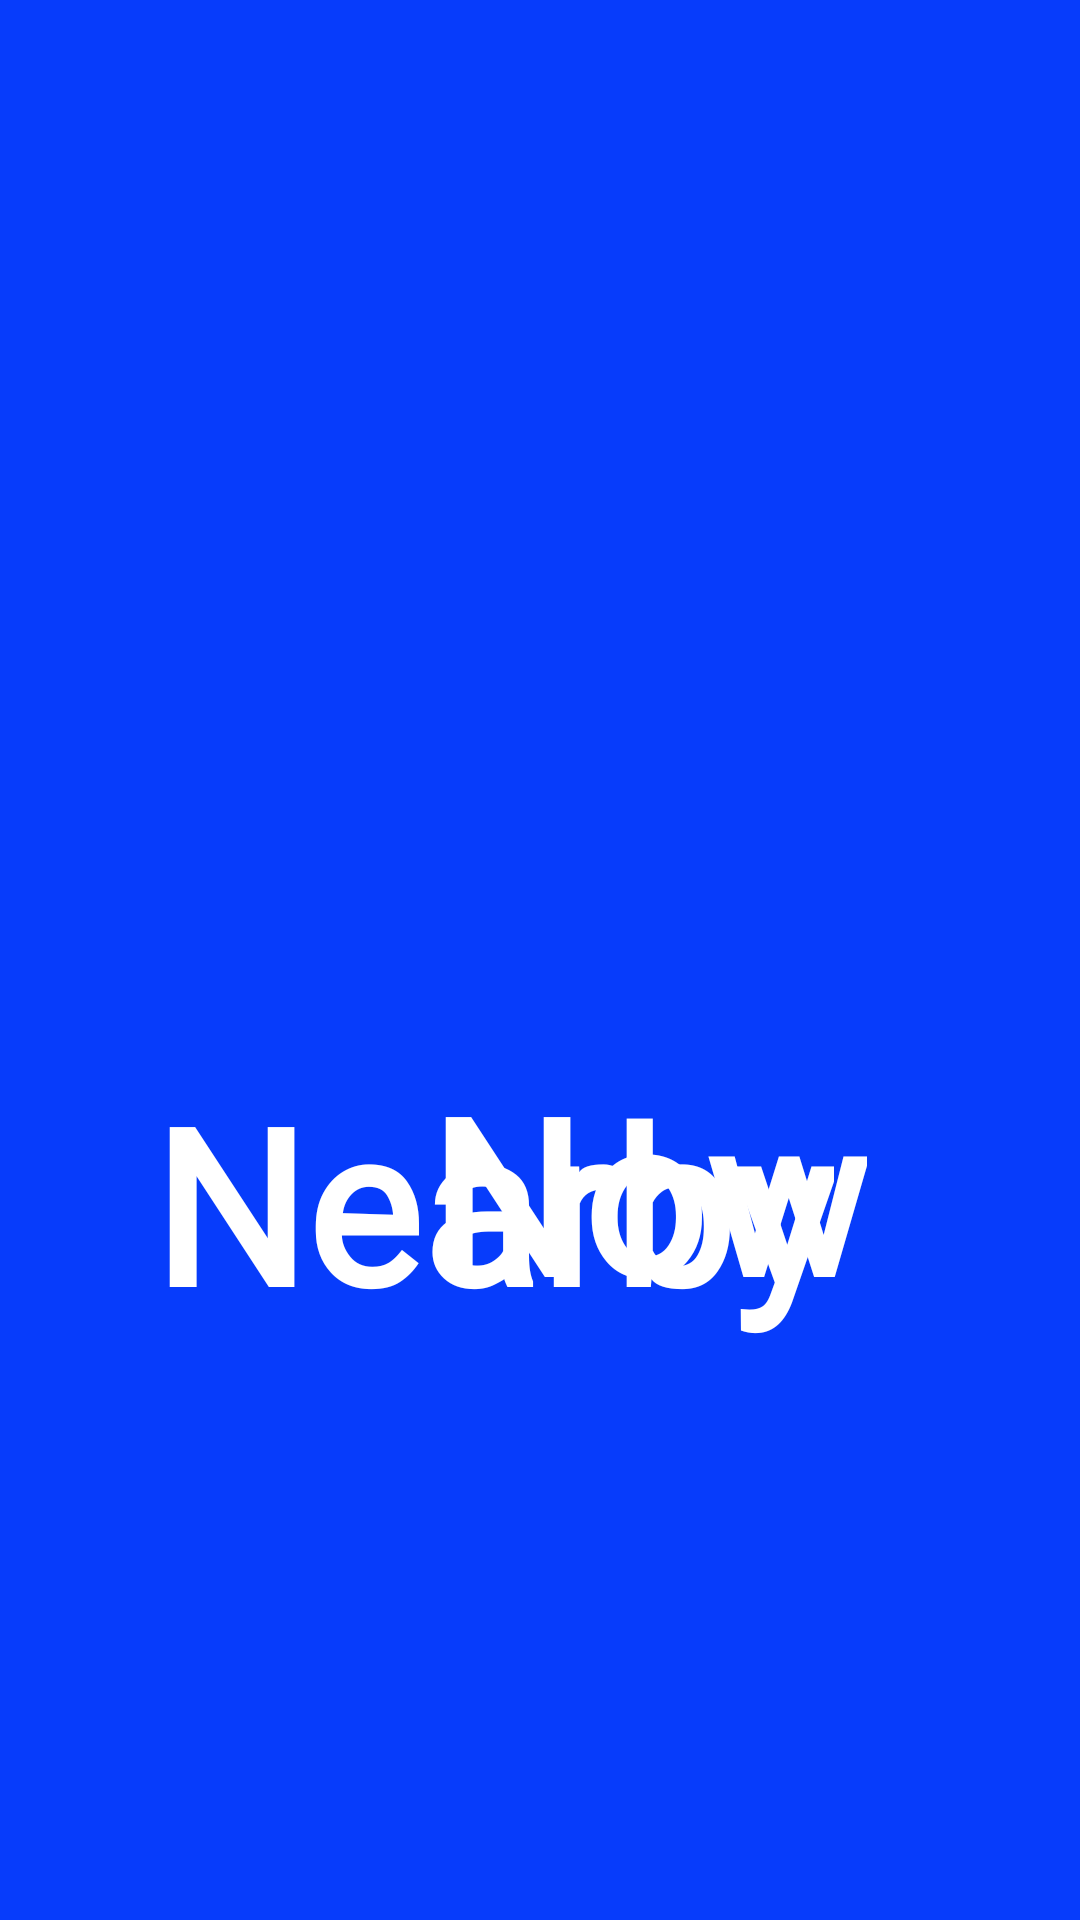

This screen was rendered from an Android layout file. Write that file and the resources it references.
<!-- AndroidManifest.xml: application theme Theme.NearbyNow -->
<!-- res/layout/splash.xml -->
<?xml version="1.0" encoding="utf-8"?>
<androidx.constraintlayout.widget.ConstraintLayout xmlns:android="http://schemas.android.com/apk/res/android"
    xmlns:app="http://schemas.android.com/apk/res-auto"
    xmlns:tools="http://schemas.android.com/tools"
    android:layout_width="match_parent"
    android:layout_height="match_parent"
    android:background="#073cfb"
    tools:layout_editor_absoluteX="1dp"
    tools:layout_editor_absoluteY="1dp">

    <ImageView
        android:layout_width="317dp"
        android:layout_height="287dp"
        app:layout_constraintBottom_toBottomOf="parent"
        app:layout_constraintEnd_toEndOf="parent"
        app:layout_constraintHorizontal_bias="0.501"
        app:layout_constraintStart_toStartOf="parent"
        app:layout_constraintTop_toTopOf="parent"
        app:layout_constraintVertical_bias="0.437"
        app:srcCompat="@drawable/location_icon"
        app:tint="#ffffff" />

    <TextView
        android:layout_width="wrap_content"
        android:layout_height="wrap_content"
        android:fontFamily="@font/akaya_telivigala"
        android:text="Nearby"
        android:textColor="@color/white"
        android:textSize="72sp"
        android:textStyle="bold"
        app:layout_constraintBottom_toBottomOf="parent"
        app:layout_constraintEnd_toEndOf="parent"
        app:layout_constraintHorizontal_bias="0.383"
        app:layout_constraintStart_toStartOf="parent"
        app:layout_constraintTop_toTopOf="parent"
        app:layout_constraintVertical_bias="0.648" />

    <TextView
        android:layout_width="wrap_content"
        android:layout_height="wrap_content"
        android:fontFamily="@font/scope_one"
        android:text="Now"
        android:textColor="@color/white"
        android:textSize="72sp"
        android:textStyle="bold"
        app:layout_constraintBottom_toBottomOf="parent"
        app:layout_constraintEnd_toEndOf="parent"
        app:layout_constraintHorizontal_bias="0.668"
        app:layout_constraintStart_toStartOf="parent"
        app:layout_constraintTop_toTopOf="parent"
        app:layout_constraintVertical_bias="0.642" />
</androidx.constraintlayout.widget.ConstraintLayout>
<!-- resources referenced by this layout -->
<resources>
  <color name="white">#FFFFFFFF</color>
  <style name="Theme.NearbyNow" parent="Base.Theme.NearbyNow" />
  <style name="Base.Theme.NearbyNow" parent="Theme.Material3.DayNight.NoActionBar">
          
          
      </style>
</resources>
